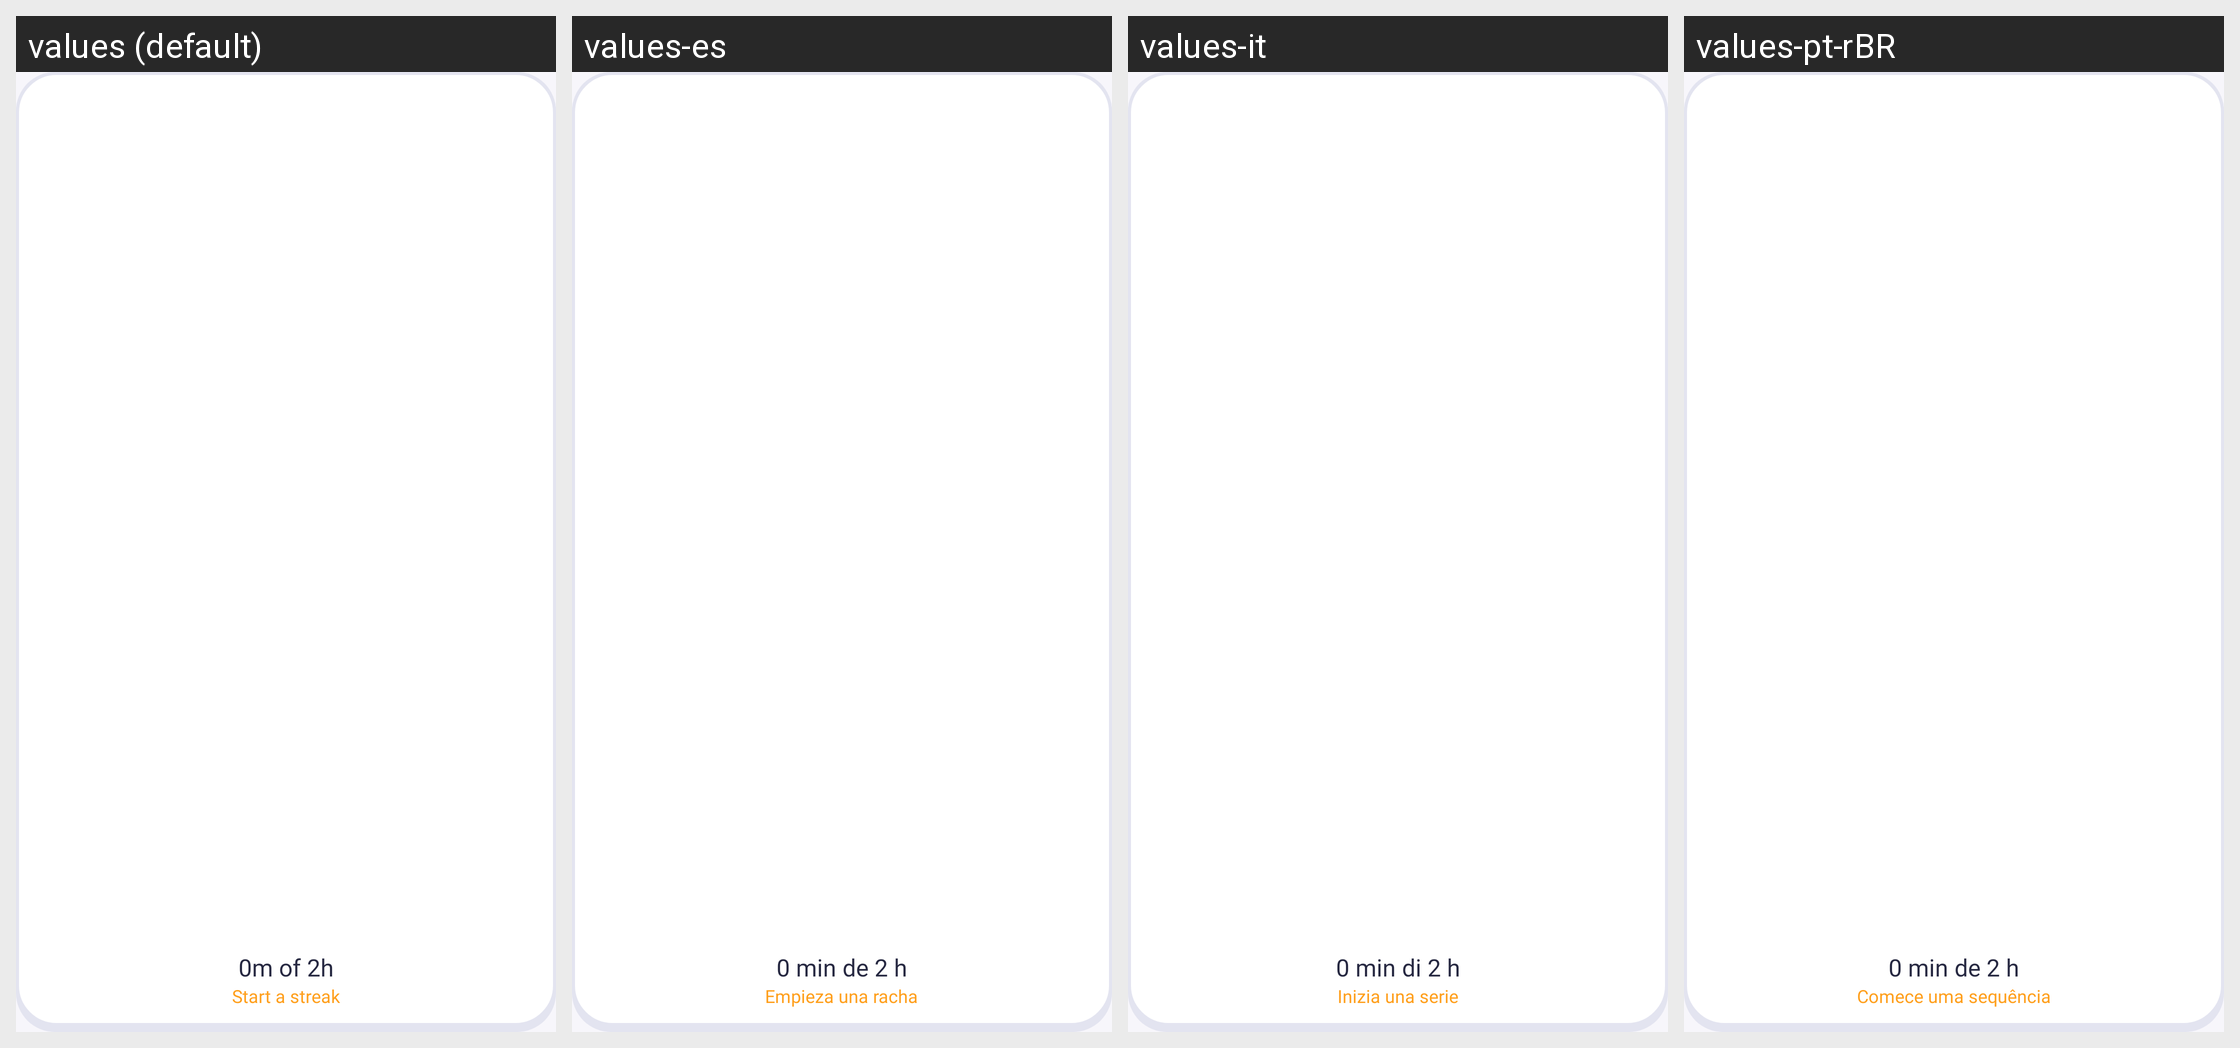

This grid shows one Android layout under several languages. Give, for every string resource on the screen, its name, the default text and each shown locale's text.
Android screen res/layout/widget_goal.xml rendered under 4 locales, left to right: values (default), values-es, values-it, values-pt-rBR. Device: Nexus 5 (rendered at 1080×1920; each locale shown at half size, 540×960, under a caption strip naming it); theme Theme.Ronumi.
Other locales in the repository, not shown: values-de, values-fr, values-ja, values-ko, values-nl, values-pl, values-sv, values-tr, values-zh-rCN.
Strings drawn on this screen, with the default value and each locale's value (text and hints the layout hard-codes, and strings that could not be matched under every locale, appear in the picture but are not listed):

widget_goal_initial_progress
  values: 0m of 2h
  values-es: 0 min de 2 h
  values-it: 0 min di 2 h
  values-pt-rBR: 0 min de 2 h

widget_goal_initial_streak
  values: Start a streak
  values-es: Empieza una racha
  values-it: Inizia una serie
  values-pt-rBR: Comece uma sequência
